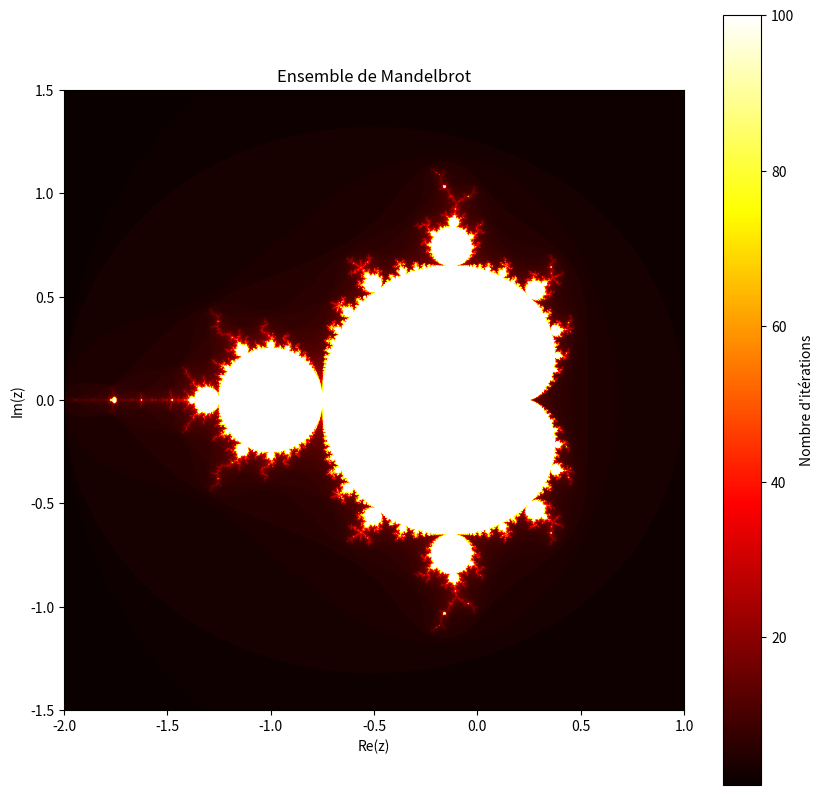

The matplotlib source for this figure:
import matplotlib
matplotlib.use('Agg')
import matplotlib.pyplot as plt
import numpy as np

def mandelbrot(c, max_iter):
    z = 0
    n = 0
    while abs(z) <= 2 and n < max_iter:
        z = z ** 2 + c
        n += 1
    return n

def mandelbrot_set(xmin, xmax, ymin, ymax, width, height, max_iter):
    r1 = np.linspace(xmin, xmax, width)
    r2 = np.linspace(ymin, ymax, height)
    mandelbrot_image = np.empty((width, height))

    for i in range(width):
        for j in range(height):
            c = r1[i] + 1j * r2[j]
            mandelbrot_image[i, j] = mandelbrot(c, max_iter)
    return mandelbrot_image.T

# Paramètres
xmin, xmax, ymin, ymax = -2.0, 1.0, -1.5, 1.5
width, height = 1000, 1000
max_iter = 100

# Génération de l'ensemble de Mandelbrot
mandelbrot_image = mandelbrot_set(xmin, xmax, ymin, ymax, width, height, max_iter)

# Affichage
plt.figure(figsize=(10, 10))
plt.imshow(mandelbrot_image, extent=[xmin, xmax, ymin, ymax], cmap='hot')
plt.colorbar(label='Nombre d\'itérations')
plt.title("Ensemble de Mandelbrot")
plt.xlabel("Re(z)")
plt.ylabel("Im(z)")
plt.savefig('mandelbrot.png')
